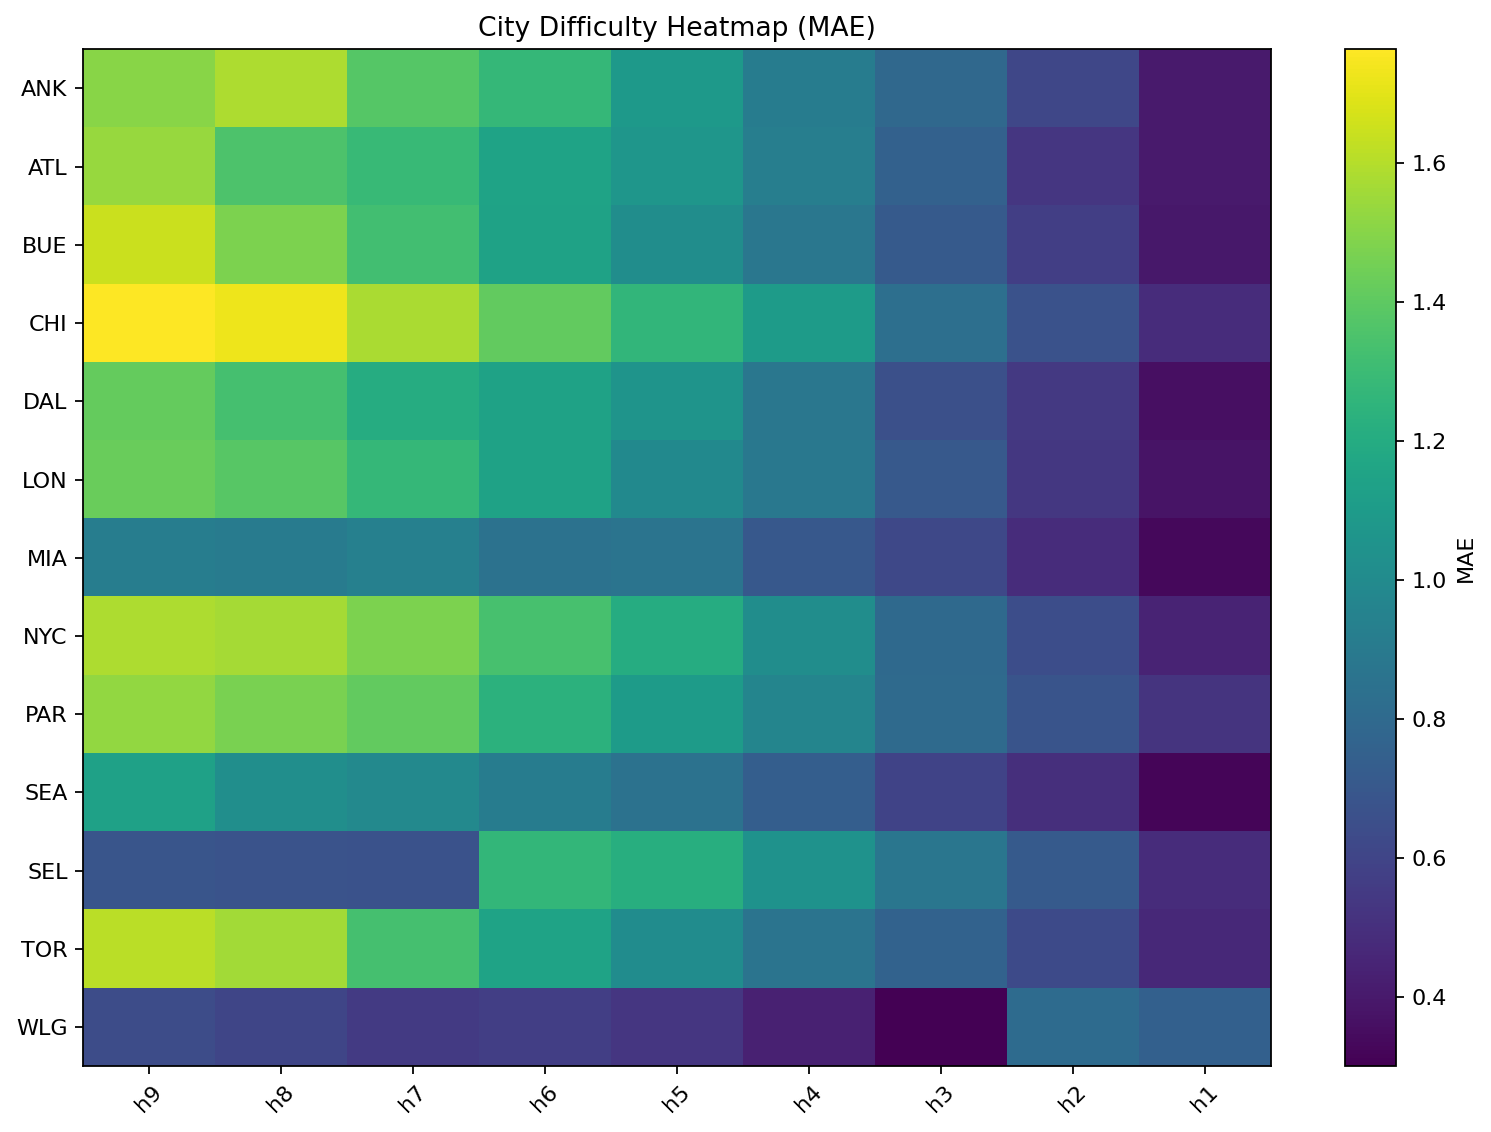

Source data for this figure (header and first rows):
city, h9, h8, h7, h6, h5, h4, h3, h2, h1
ANK, 1.504, 1.582, 1.378, 1.274, 1.088, 0.9125, 0.7918, 0.6133, 0.4053
ATL, 1.537, 1.356, 1.287, 1.15, 1.066, 0.9284, 0.7527, 0.5338, 0.404
BUE, 1.646, 1.475, 1.32, 1.145, 1.018, 0.8826, 0.7162, 0.5715, 0.3925
CHI, 1.763, 1.726, 1.58, 1.409, 1.262, 1.101, 0.8364, 0.6681, 0.4831
DAL, 1.415, 1.329, 1.206, 1.142, 1.056, 0.8812, 0.6579, 0.5456, 0.3578
LON, 1.432, 1.383, 1.274, 1.141, 0.9935, 0.8868, 0.7104, 0.5373, 0.3762
MIA, 0.9207, 0.909, 0.9372, 0.8531, 0.8627, 0.7022, 0.6185, 0.4837, 0.3338
NYC, 1.584, 1.569, 1.477, 1.336, 1.205, 1.015, 0.7983, 0.6438, 0.4443
PAR, 1.526, 1.471, 1.412, 1.24, 1.105, 0.9668, 0.8041, 0.679, 0.5206
SEA, 1.135, 1.022, 0.9882, 0.9147, 0.8542, 0.7375, 0.5942, 0.4974, 0.3223
SEL, 0.6881, 0.6756, 0.6675, 1.27, 1.216, 1.048, 0.8773, 0.712, 0.4836
TOR, 1.614, 1.56, 1.33, 1.151, 1.009, 0.8609, 0.7597, 0.6299, 0.4679
WLG, 0.6393, 0.6057, 0.5506, 0.5699, 0.5294, 0.4365, 0.3, 0.8089, 0.7459
